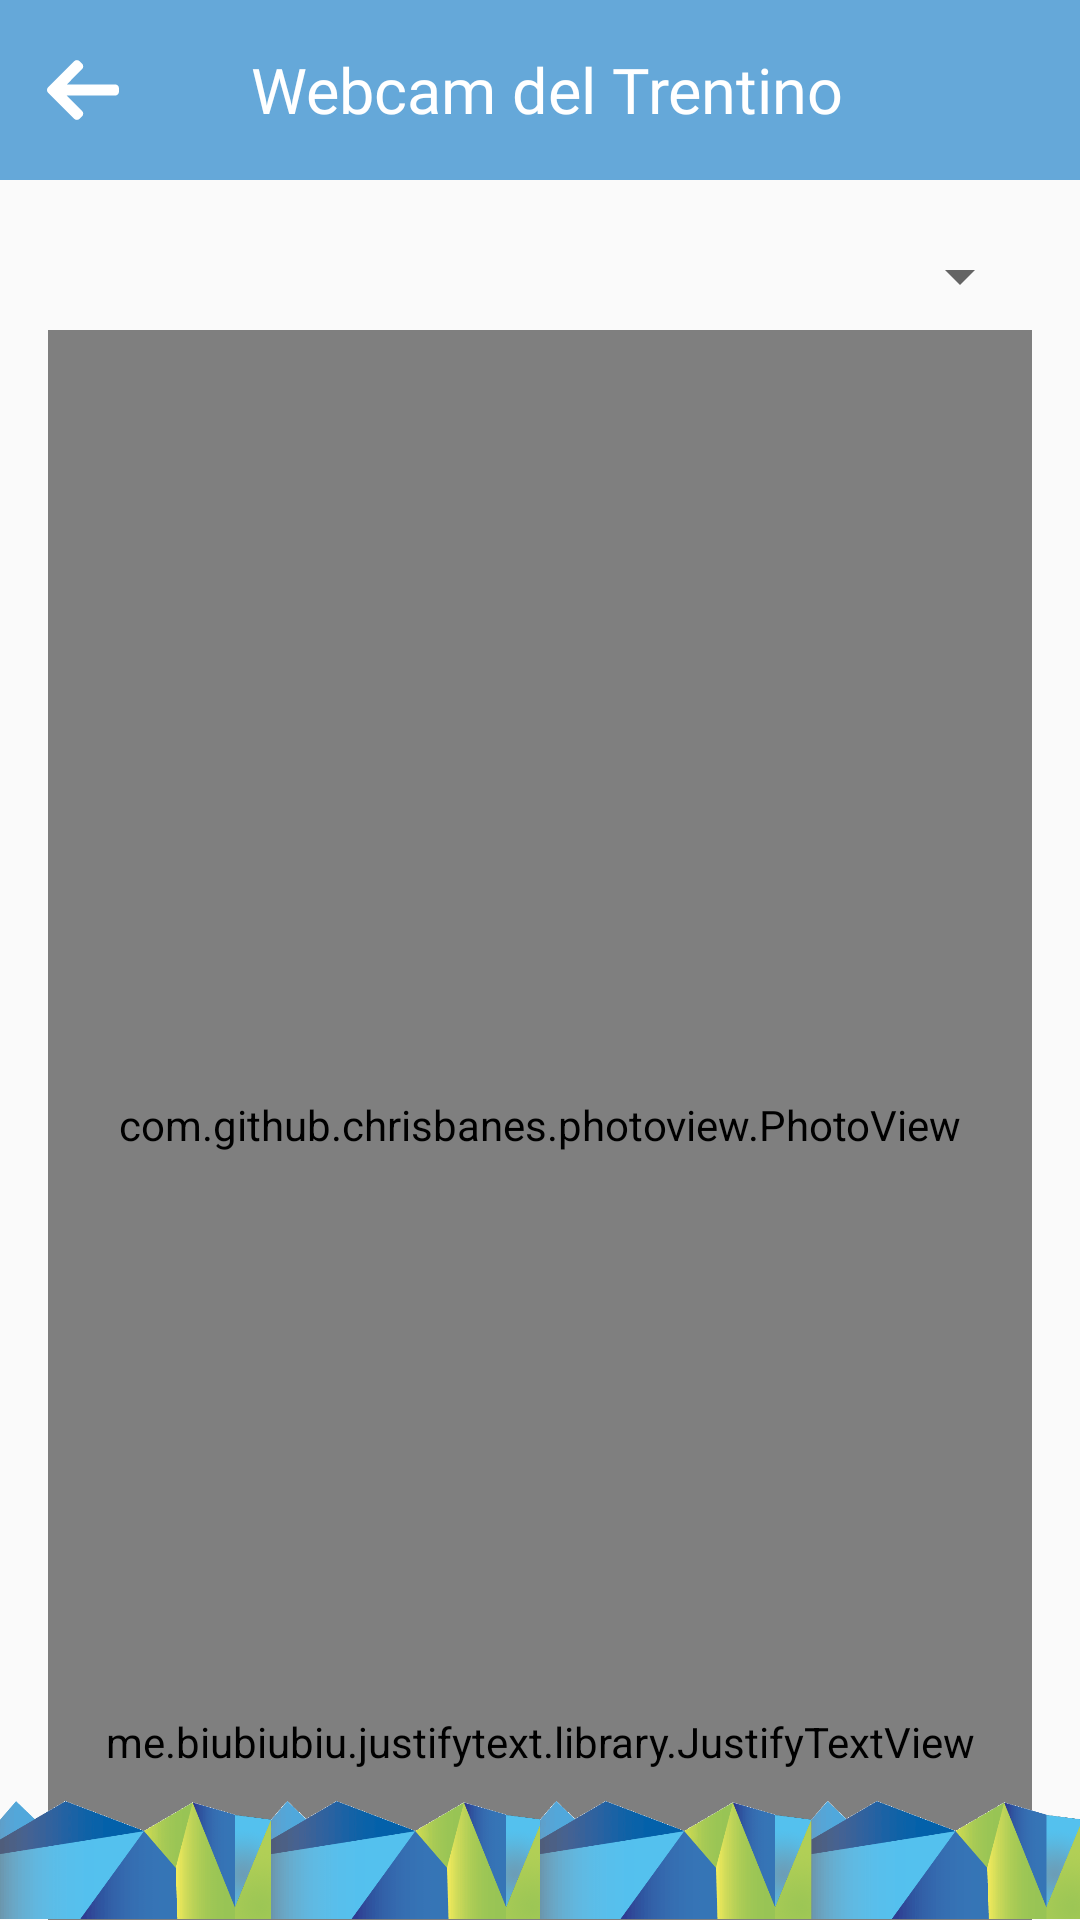

Here is an Android app screen rendered from its layout file. Give the layout XML and the strings, colors and styles it references.
<!-- AndroidManifest.xml: application theme AppTheme -->
<!-- res/layout/activity_webcam.xml -->
<?xml version="1.0" encoding="utf-8"?>
<layout
  xmlns:android="http://schemas.android.com/apk/res/android"
  xmlns:app="http://schemas.android.com/apk/res-auto">
  <data />
  <RelativeLayout
    android:layout_width="match_parent"
    android:layout_height="match_parent">

    
    <LinearLayout
      android:layout_width="match_parent"
      android:layout_height="@dimen/toolbar_height"
      android:background="@color/app_azure"
      android:orientation="horizontal">
      <ImageButton
        android:layout_width="55dp"
        android:layout_height="match_parent"
        android:padding="16dp"
        android:layout_gravity="center"
        android:id="@+id/fragment_radar_day_btn_menu"
        android:background="#00000000"
        android:src="@drawable/ic_arrow_back"
        />
      <TextView
        android:layout_width="match_parent"
        android:layout_height="match_parent"
        android:gravity="center"
        android:text="Webcam del Trentino"
        android:layout_marginRight="50dp"
        android:fontFamily="@font/os_regular"
        android:textColor="@color/white"
        android:layout_gravity="center_horizontal"
        android:textSize="@dimen/activity_weatherreport_title_size"/>
    </LinearLayout>
    
    <Spinner
      android:id="@+id/activity_webcam_spinner"
      android:layout_marginTop="80dp"
      android:layout_width="fill_parent"
      android:layout_marginLeft="16dp"
      android:layout_marginRight="16dp"
      android:layout_height="wrap_content" />

    <TextView
      android:id="@+id/activity_webcam_txtwebcam"
      android:layout_width="match_parent"
      android:layout_height="wrap_content"
      android:layout_marginTop="120dp"
      android:text=""
      android:fontFamily="@font/os_bold"
      android:textColor="@color/blue_main"
      android:layout_marginLeft="16dp"
      android:layout_marginRight="16dp"
      android:layout_gravity="center"
      android:layout_centerHorizontal="true"/>

    <com.github.chrisbanes.photoview.PhotoView
      android:id="@+id/activity_webcam_img"
      android:layout_marginTop="110dp"
      android:layout_marginLeft="16dp"
      android:layout_marginRight="16dp"
      android:layout_width="match_parent"
      android:layout_height="match_parent" />

    <me.biubiubiu.justifytext.library.JustifyTextView
      android:layout_width="match_parent"
      android:layout_height="wrap_content"
      android:layout_marginBottom="50dp"
      android:text="Attenzione:Le webcam non sono di proprietà di Meteo Trentino App, il malfunzionamento o discostamento rispetto alla realtà non è responsabilità dello sviluppatore. Vorresti aggiungere un'altra webcam?Contattami!                                                 "
      android:fontFamily="@font/os_regular"
      android:textSize="11sp"
      android:layout_marginLeft="16dp"
      android:textStyle="italic"
      android:layout_alignParentBottom="true"
      android:layout_marginRight="16dp"
      android:layout_gravity="center"/>

    <ImageView
      android:layout_width="match_parent"
      android:layout_height="@dimen/activity_info_bottom_img_size"
      android:layout_marginBottom="0dp"
      android:layout_alignParentBottom="true"
      android:src="@drawable/img_bottom_background"/>
  </RelativeLayout>
</layout>
<!-- resources referenced by this layout -->
<resources>
  <color name="app_azure">#65A8D9</color>
  <color name="blue_main">#303A54</color>
  <color name="white">#FFFFFF</color>
  <dimen name="activity_info_bottom_img_size">40dp</dimen>
  <dimen name="activity_weatherreport_title_size">21sp</dimen>
  <dimen name="toolbar_height">60dp</dimen>
  <!-- drawable ic_arrow_back (drawable) -->
  <vector android:height="24dp" android:viewportHeight="492"
      android:viewportWidth="492" android:width="24dp" xmlns:android="http://schemas.android.com/apk/res/android">
      <path android:fillColor="#fff" android:pathData="M464.344,207.418l0.768,0.168H135.888l103.496,-103.724c5.068,-5.064 7.848,-11.924 7.848,-19.124c0,-7.2 -2.78,-14.012 -7.848,-19.088L223.28,49.538c-5.064,-5.064 -11.812,-7.864 -19.008,-7.864c-7.2,0 -13.952,2.78 -19.016,7.844L7.844,226.914C2.76,231.998 -0.02,238.77 0,245.974c-0.02,7.244 2.76,14.02 7.844,19.096l177.412,177.412c5.064,5.06 11.812,7.844 19.016,7.844c7.196,0 13.944,-2.788 19.008,-7.844l16.104,-16.112c5.068,-5.056 7.848,-11.808 7.848,-19.008c0,-7.196 -2.78,-13.592 -7.848,-18.652L134.72,284.406h329.992c14.828,0 27.288,-12.78 27.288,-27.6v-22.788C492,219.198 479.172,207.418 464.344,207.418z"/>
  </vector>
  <!-- drawable img_bottom_background: png bitmap (drawable, 45081 bytes) -->
  <style name="AppTheme" parent="Theme.AppCompat.Light.NoActionBar">
      
      <item name="colorPrimary">@color/colorPrimary</item>
      <item name="colorPrimaryDark">#303E85</item>
      <item name="colorAccent">#303E85</item>
  
      <item name="preferenceTheme">@style/PreferenceThemeOverlay.v14.Material</item>
    </style>
  <color name="colorPrimary">@color/blue_main</color>
</resources>
